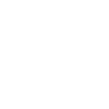
t = 0.00 s
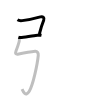
t = 2.25 s
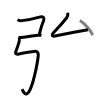
t = 4.50 s
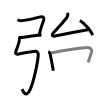
t = 6.50 s
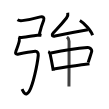
t = 8.75 s
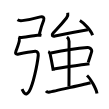
t = 11.00 s

The animated SVG that drew these frames (rendered in a browser with its animation timeline set to each time). Animation: 11 SMIL elements (animate=11); one cycle of 11.00 s.

<svg width="109px" height="109px" viewBox="0 0 px 109px" xmlns="http://www.w3.org/2000/svg" xmlns:xlink="http://www.w3.org/1999/xlink" xml:space="preserve" version="1.1"  baseProfile="full">
<path d="M17.5,19.84c1,0.66,3.5,0.95,4.69,0.79c5.81-0.76,13.69-2.51,18.27-3.79c2.42-0.67,4.29,0.78,3.24,3.39c-0.61,1.53-3.39,9.93-4.37,13.78" style="fill:none;stroke:black;stroke-width:3;opacity:0">
  <animate attributeType="CSS" attributeName="opacity" from="0" to="1" begin="0s" dur="1s" repeatCount="0" fill="freeze" />
</path>
<path d="M18.38,37.25c0.75,0.25,2.03,0.43,3.26,0.32c5.34-0.49,14.24-2.32,15.87-2.32c2,0,2.75-0.25,4,0" style="fill:none;stroke:black;stroke-width:3;opacity:0">
  <animate attributeType="CSS" attributeName="opacity" from="0" to="1" begin="1s" dur="1s" repeatCount="0" fill="freeze" />
</path>
<path d="M18.88,37.43c0.84,0.84,0.71,2.31,0.36,3.83C18.83,43,16.35,50.03,16,50.94c-1,2.56-0.53,3.75,2.75,3.06c3-0.62,12.25-2.3,16.46-2.69c2.04-0.19,3.29,1.56,3.04,4.19c-0.85,8.9-5.22,29.45-9,35.75c-3.75,6.25-6.36-0.31-7.19-2.17" style="fill:none;stroke:black;stroke-width:3;opacity:0">
  <animate attributeType="CSS" attributeName="opacity" from="0" to="1" begin="2s" dur="1s" repeatCount="0" fill="freeze" />
</path>
<path d="M67.75,12.75c0.38,1.75-0.25,4-1.25,5.25c-5.49,6.86-7.25,8.5-13.32,15.09C51.39,35.05,52,36.63,55,36c9.5-2,21.25-4.25,32.85-6.25" style="fill:none;stroke:black;stroke-width:3;opacity:0">
  <animate attributeType="CSS" attributeName="opacity" from="0" to="1" begin="3s" dur="1s" repeatCount="0" fill="freeze" />
</path>
<path d="M79.88,20.5c4.46,2.6,11.51,10.7,12.62,14.75" style="fill:none;stroke:black;stroke-width:3;opacity:0">
  <animate attributeType="CSS" attributeName="opacity" from="0" to="1" begin="4s" dur="1s" repeatCount="0" fill="freeze" />
</path>
<path d="M48.25,51.62c0.5,0.19,1.67,1.53,1.8,2.1c0.75,3.36,1.54,7.11,2.52,12.81c0.23,1.32,0.47,2.72,0.72,4.2" style="fill:none;stroke:black;stroke-width:3;opacity:0">
  <animate attributeType="CSS" attributeName="opacity" from="0" to="1" begin="5s" dur="1s" repeatCount="0" fill="freeze" />
</path>
<path d="M50.99,52.97c11.63-2.34,27.88-4.72,36.57-5.39c2.74-0.21,4.5,2.38,4.18,3.67c-0.91,3.67-2.48,7.26-3.53,11.24" style="fill:none;stroke:black;stroke-width:3;opacity:0">
  <animate attributeType="CSS" attributeName="opacity" from="0" to="1" begin="6s" dur="1s" repeatCount="0" fill="freeze" />
</path>
<path d="M53.62,69c6.93-1.31,21.4-3.19,32.15-4.76c1.29-0.19,2.53-0.37,3.7-0.55" style="fill:none;stroke:black;stroke-width:3;opacity:0">
  <animate attributeType="CSS" attributeName="opacity" from="0" to="1" begin="7s" dur="1s" repeatCount="0" fill="freeze" />
</path>
<path d="M66.97,37c1.28,1,2.07,2.5,2.07,4.26c0,3.99,0.05,32.54-0.08,45.24" style="fill:none;stroke:black;stroke-width:3;opacity:0">
  <animate attributeType="CSS" attributeName="opacity" from="0" to="1" begin="8s" dur="1s" repeatCount="0" fill="freeze" />
</path>
<path d="M45.98,91.04c1.02,1.21,2.87,1.16,3.88,0.97s37.61-8.34,40.65-9.26" style="fill:none;stroke:black;stroke-width:3;opacity:0">
  <animate attributeType="CSS" attributeName="opacity" from="0" to="1" begin="9s" dur="1s" repeatCount="0" fill="freeze" />
</path>
<path d="M87,75.5c3.53,3.18,9.12,13.06,10,18" style="fill:none;stroke:black;stroke-width:3;opacity:0">
  <animate attributeType="CSS" attributeName="opacity" from="0" to="1" begin="10s" dur="1s" repeatCount="0" fill="freeze" />
</path>
</svg>
